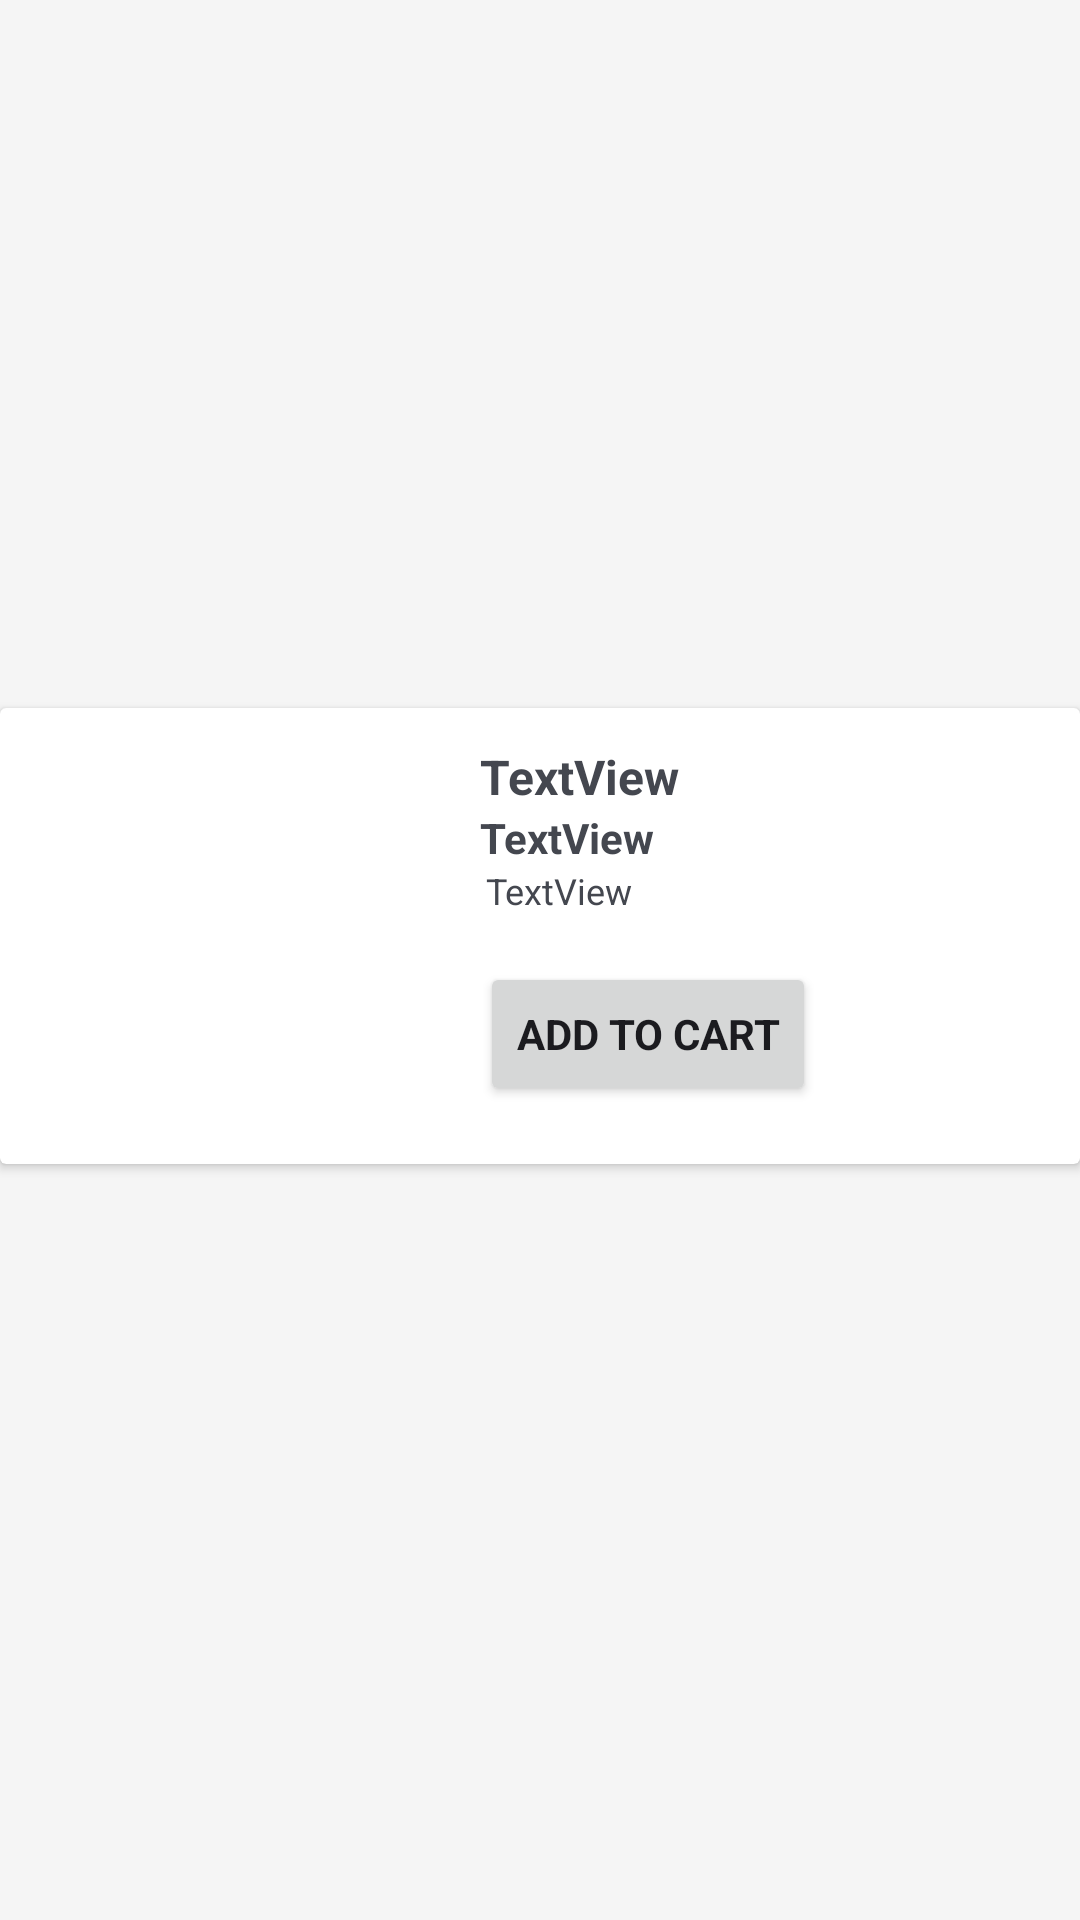

The Android layout XML behind this screen, and the referenced resources:
<!-- AndroidManifest.xml: application theme Theme.Puplify -->
<!-- res/layout/recycler_view_product_item.xml -->
<?xml version="1.0" encoding="utf-8"?>
<androidx.constraintlayout.widget.ConstraintLayout xmlns:android="http://schemas.android.com/apk/res/android"
    xmlns:app="http://schemas.android.com/apk/res-auto"
    xmlns:tools="http://schemas.android.com/tools"
    android:layout_width="match_parent"
    android:layout_height="wrap_content">

    <androidx.cardview.widget.CardView
        android:layout_width="match_parent"
        android:layout_height="wrap_content"
        android:layout_marginBottom="16dp"
        app:contentPadding="12dp"
        app:layout_constraintBottom_toBottomOf="parent"
        app:layout_constraintEnd_toEndOf="parent"
        app:layout_constraintStart_toStartOf="parent"
        app:layout_constraintTop_toTopOf="parent">

        <androidx.constraintlayout.widget.ConstraintLayout
            android:layout_width="match_parent"
            android:layout_height="wrap_content">

            <ImageView
                android:id="@+id/product_image"
                android:layout_width="128dp"
                android:layout_height="128dp"
                app:layout_constraintBottom_toBottomOf="parent"
                app:layout_constraintStart_toStartOf="parent"
                app:layout_constraintTop_toTopOf="parent"
                tools:srcCompat="@tools:sample/avatars" />

            <TextView
                android:id="@+id/product_name"
                android:layout_width="wrap_content"
                android:layout_height="wrap_content"
                android:layout_marginStart="20dp"
                android:text="TextView"
                android:textSize="16sp"
                android:textStyle="bold"
                app:layout_constraintStart_toEndOf="@+id/product_image"
                app:layout_constraintTop_toTopOf="parent" />

            <TextView
                android:id="@+id/product_price"
                android:layout_width="wrap_content"
                android:layout_height="wrap_content"
                android:layout_marginStart="20dp"
                android:text="TextView"
                android:textStyle="bold"
                app:layout_constraintStart_toEndOf="@+id/product_image"
                app:layout_constraintTop_toBottomOf="@+id/product_name" />

            <Button
                android:id="@+id/product_add_to_cart_button"
                android:layout_width="wrap_content"
                android:layout_height="wrap_content"
                android:layout_marginStart="20dp"
                android:layout_marginTop="8dp"
                android:text="@string/add_to_cart"
                android:textStyle="bold"
                app:layout_constraintBottom_toBottomOf="parent"
                app:layout_constraintStart_toEndOf="@+id/product_image"
                app:layout_constraintTop_toBottomOf="@+id/product_description" />

            <TextView
                android:id="@+id/product_description"
                android:layout_width="0dp"
                android:layout_height="wrap_content"
                android:layout_marginStart="22dp"
                android:layout_marginEnd="8dp"
                android:text="TextView"
                android:textSize="12sp"
                app:layout_constraintEnd_toEndOf="parent"
                app:layout_constraintHorizontal_bias="0.0"
                app:layout_constraintStart_toEndOf="@+id/product_image"
                app:layout_constraintTop_toBottomOf="@+id/product_price" />
        </androidx.constraintlayout.widget.ConstraintLayout>
    </androidx.cardview.widget.CardView>
</androidx.constraintlayout.widget.ConstraintLayout>
<!-- resources referenced by this layout -->
<resources>
  <string name="add_to_cart">Add to Cart</string>
  <style name="Theme.Puplify" parent="Base.Theme.Puplify" />
  <style name="Base.Theme.Puplify" parent="Theme.Material3.DynamicColors.Light.NoActionBar">
          <item name="colorPrimary">@color/primary</item>
          <item name="colorOnPrimary">@color/on_primary</item>
          <item name="colorSecondary">@color/secondary</item>
          <item name="colorOnSecondary">@color/on_secondary</item>
          <item name="colorTertiary">@color/tertiary</item>
          <item name="colorError">@color/error</item>
          <item name="android:colorBackground">@color/background</item>
          <item name="colorPrimaryDark">#cccccc</item>
          <item name="colorSurface">@color/surface</item>
          <item name="colorSurfaceContainer">#cccccc</item>
          <item name="colorOutline">@color/outline</item>
  
  
          <item name="fontFamily">@font/poppins</item>
      </style>
  <color name="primary">#FFC107</color>
  <color name="on_primary">#212121</color>
  <color name="secondary">#616161</color>
  <color name="on_secondary">#FFFFFF</color>
  <color name="tertiary">#F57C00</color>
  <color name="error">#B00020</color>
  <color name="background">#F5F5F5</color>
  <color name="surface">#FFFFFF</color>
  <color name="outline">#757575</color>
</resources>
